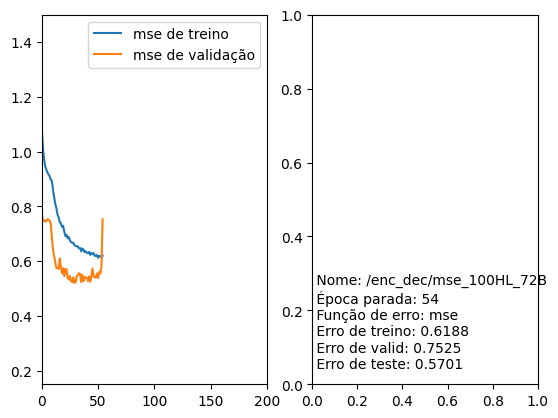

The table this chart was drawn from, first rows:
Nome, Época parada, Função de erro, Erro de treino, Erro de valid, Erro de teste
/enc_dec/mse_100HL_72B, 54, mse, 0.6188, 0.7525, 0.5701
